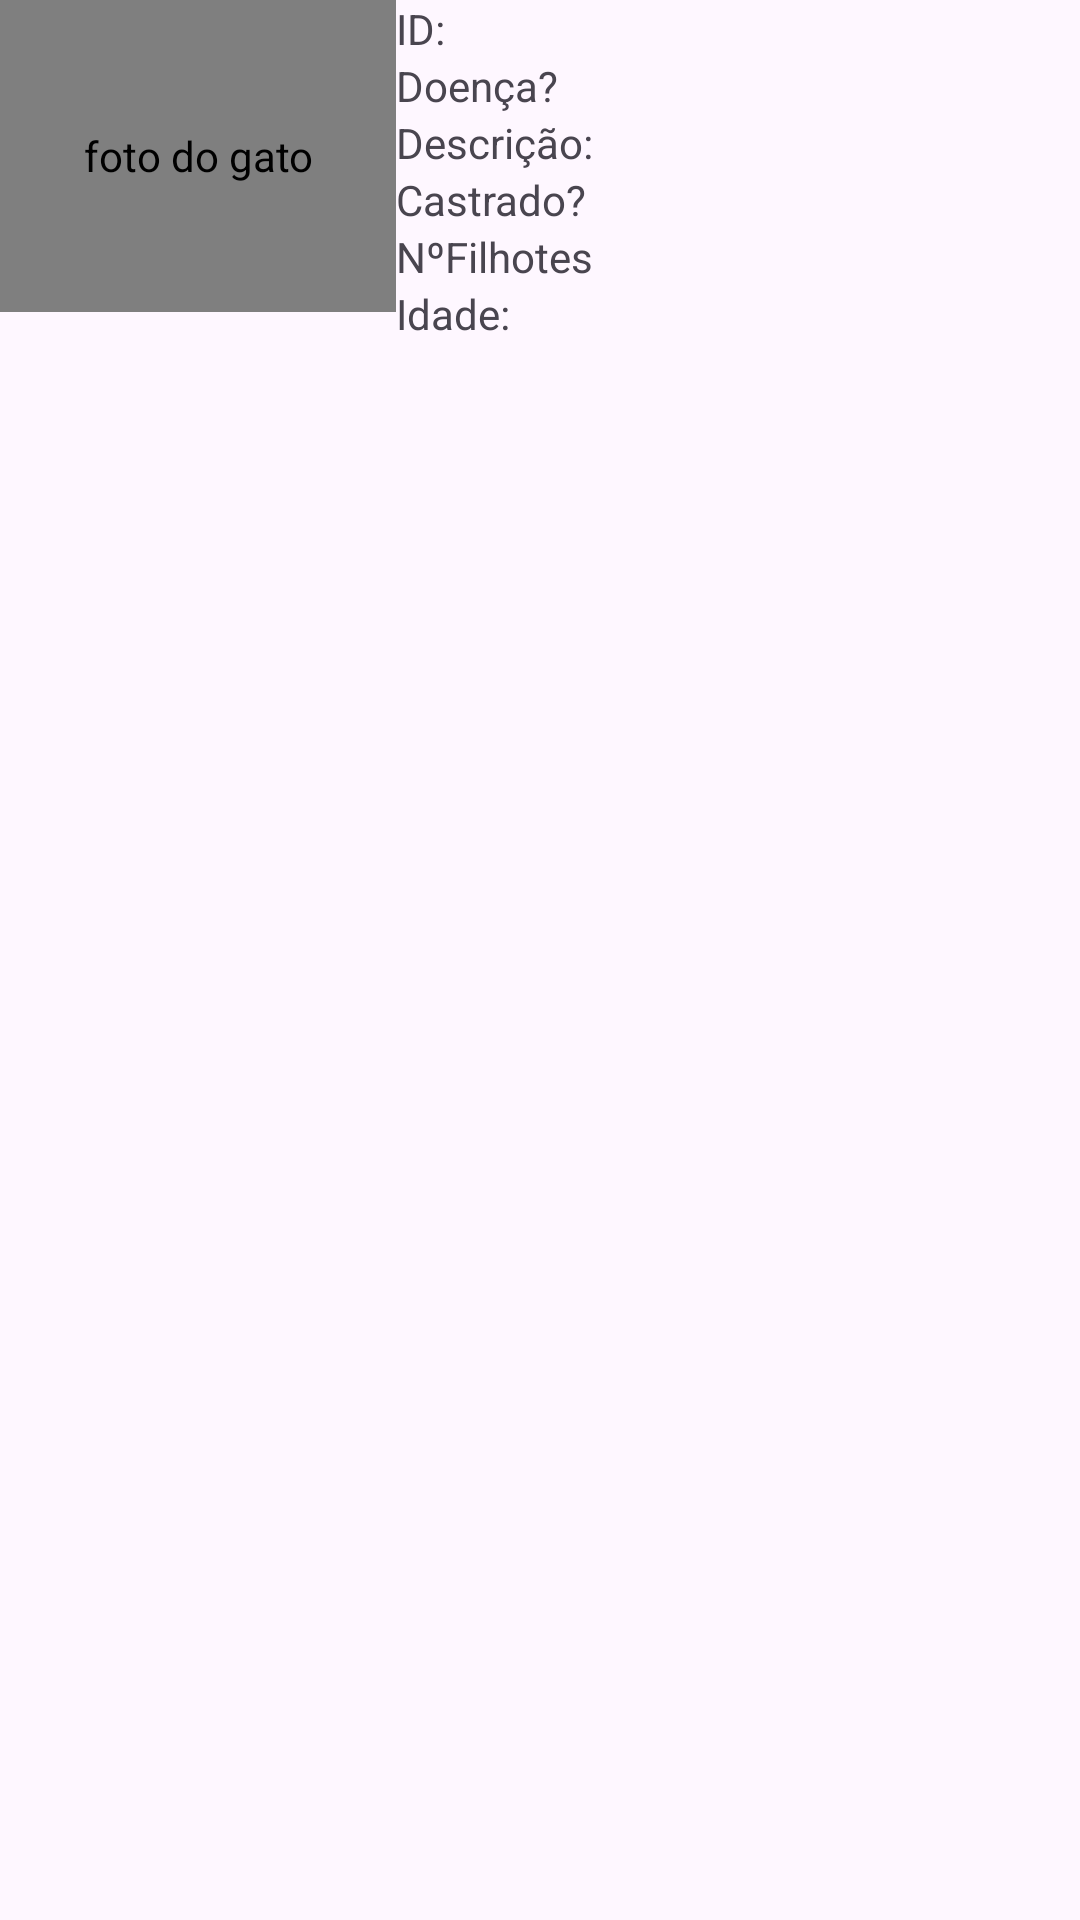

Produce the Android XML layout that renders to this screen, including the resource entries it uses.
<!-- AndroidManifest.xml: application theme Theme.MeuGatoSemNome -->
<!-- res/layout/gato_linhas.xml -->
<?xml version="1.0" encoding="utf-8"?>
<LinearLayout xmlns:android="http://schemas.android.com/apk/res/android"
    xmlns:tools="http://schemas.android.com/tools"
    android:layout_width="match_parent"
    android:layout_height="wrap_content"
    android:backgroundTint="#D11313"
    android:visibility="visible"
    tools:visibility="visible">

    <RelativeLayout
        android:layout_width="wrap_content"
        android:layout_height="wrap_content"
        android:backgroundTint="#A13434"
        tools:ignore="UselessParent">

        <LinearLayout
            android:layout_width="match_parent"
            android:layout_height="wrap_content"
            android:orientation="horizontal">

            <de.hdodenhof.circleimageview.CircleImageView
                android:id="@+id/imgGato"
                android:layout_width="132dp"
                android:layout_height="104dp"
                android:contentDescription="@string/fotodogato"
                android:src="@drawable/iconegato" />

            <LinearLayout
                android:layout_width="wrap_content"
                android:layout_height="wrap_content"
                android:orientation="vertical">

                <TextView
                    android:id="@+id/txt"
                    android:layout_width="match_parent"
                    android:layout_height="wrap_content"
                    android:text="@string/id" />

                <TextView
                    android:id="@+id/txt2"
                    android:layout_width="match_parent"
                    android:layout_height="match_parent"
                    android:text="@string/doen_a" />

                <TextView
                    android:id="@+id/txt3"
                    android:layout_width="wrap_content"
                    android:layout_height="wrap_content"
                    android:text="@string/descri_o" />

                <TextView
                    android:id="@+id/txt4"
                    android:layout_width="match_parent"
                    android:layout_height="wrap_content"
                    android:text="@string/castrado" />

                <TextView
                    android:id="@+id/txt5"
                    android:layout_width="match_parent"
                    android:layout_height="wrap_content"
                    android:text="@string/n_filhotes" />

                <TextView
                    android:id="@+id/txt6"
                    android:layout_width="match_parent"
                    android:layout_height="wrap_content"
                    android:text="@string/idade" />
            </LinearLayout>

            <Space
                android:layout_width="10dp"
                android:layout_height="match_parent" />

            <LinearLayout
                android:layout_width="match_parent"
                android:layout_height="wrap_content"
                android:orientation="vertical">

                <TextView
                    android:id="@+id/id"
                    android:layout_width="match_parent"
                    android:layout_height="wrap_content"
                    android:text=""
                    android:textColor="#000000" />

                <TextView
                    android:id="@+id/doenca"
                    android:layout_width="match_parent"
                    android:layout_height="wrap_content"
                    android:text=""
                    android:textColor="#000000" />

                <TextView
                    android:id="@+id/descricao"
                    android:layout_width="match_parent"
                    android:layout_height="wrap_content"
                    android:text=""
                    android:textColor="#000000" />

                <TextView
                    android:id="@+id/castrado"
                    android:layout_width="match_parent"
                    android:layout_height="match_parent"
                    android:text=""
                    android:textColor="#000000" />

                <TextView
                    android:id="@+id/filhotes"
                    android:layout_width="match_parent"
                    android:layout_height="wrap_content"
                    android:text=""
                    android:textColor="#000000" />

                <TextView
                    android:id="@+id/idade"
                    android:layout_width="match_parent"
                    android:layout_height="wrap_content"
                    android:text=""
                    android:textColor="#000000" />
            </LinearLayout>
        </LinearLayout>
    </RelativeLayout>
</LinearLayout>
<!-- resources referenced by this layout -->
<resources>
  <string name="castrado">Castrado?</string>
  <string name="descri_o">Descrição:</string>
  <string name="doen_a">Doença?</string>
  <string name="fotodogato">foto do gato</string>
  <string name="id">ID:</string>
  <string name="idade">Idade:</string>
  <string name="n_filhotes">NºFilhotes:</string>
  <style name="Theme.MeuGatoSemNome" parent="Base.Theme.MeuGatoSemNome" />
  <style name="Base.Theme.MeuGatoSemNome" parent="Theme.Material3.DayNight.NoActionBar">
          
          
      </style>
</resources>
